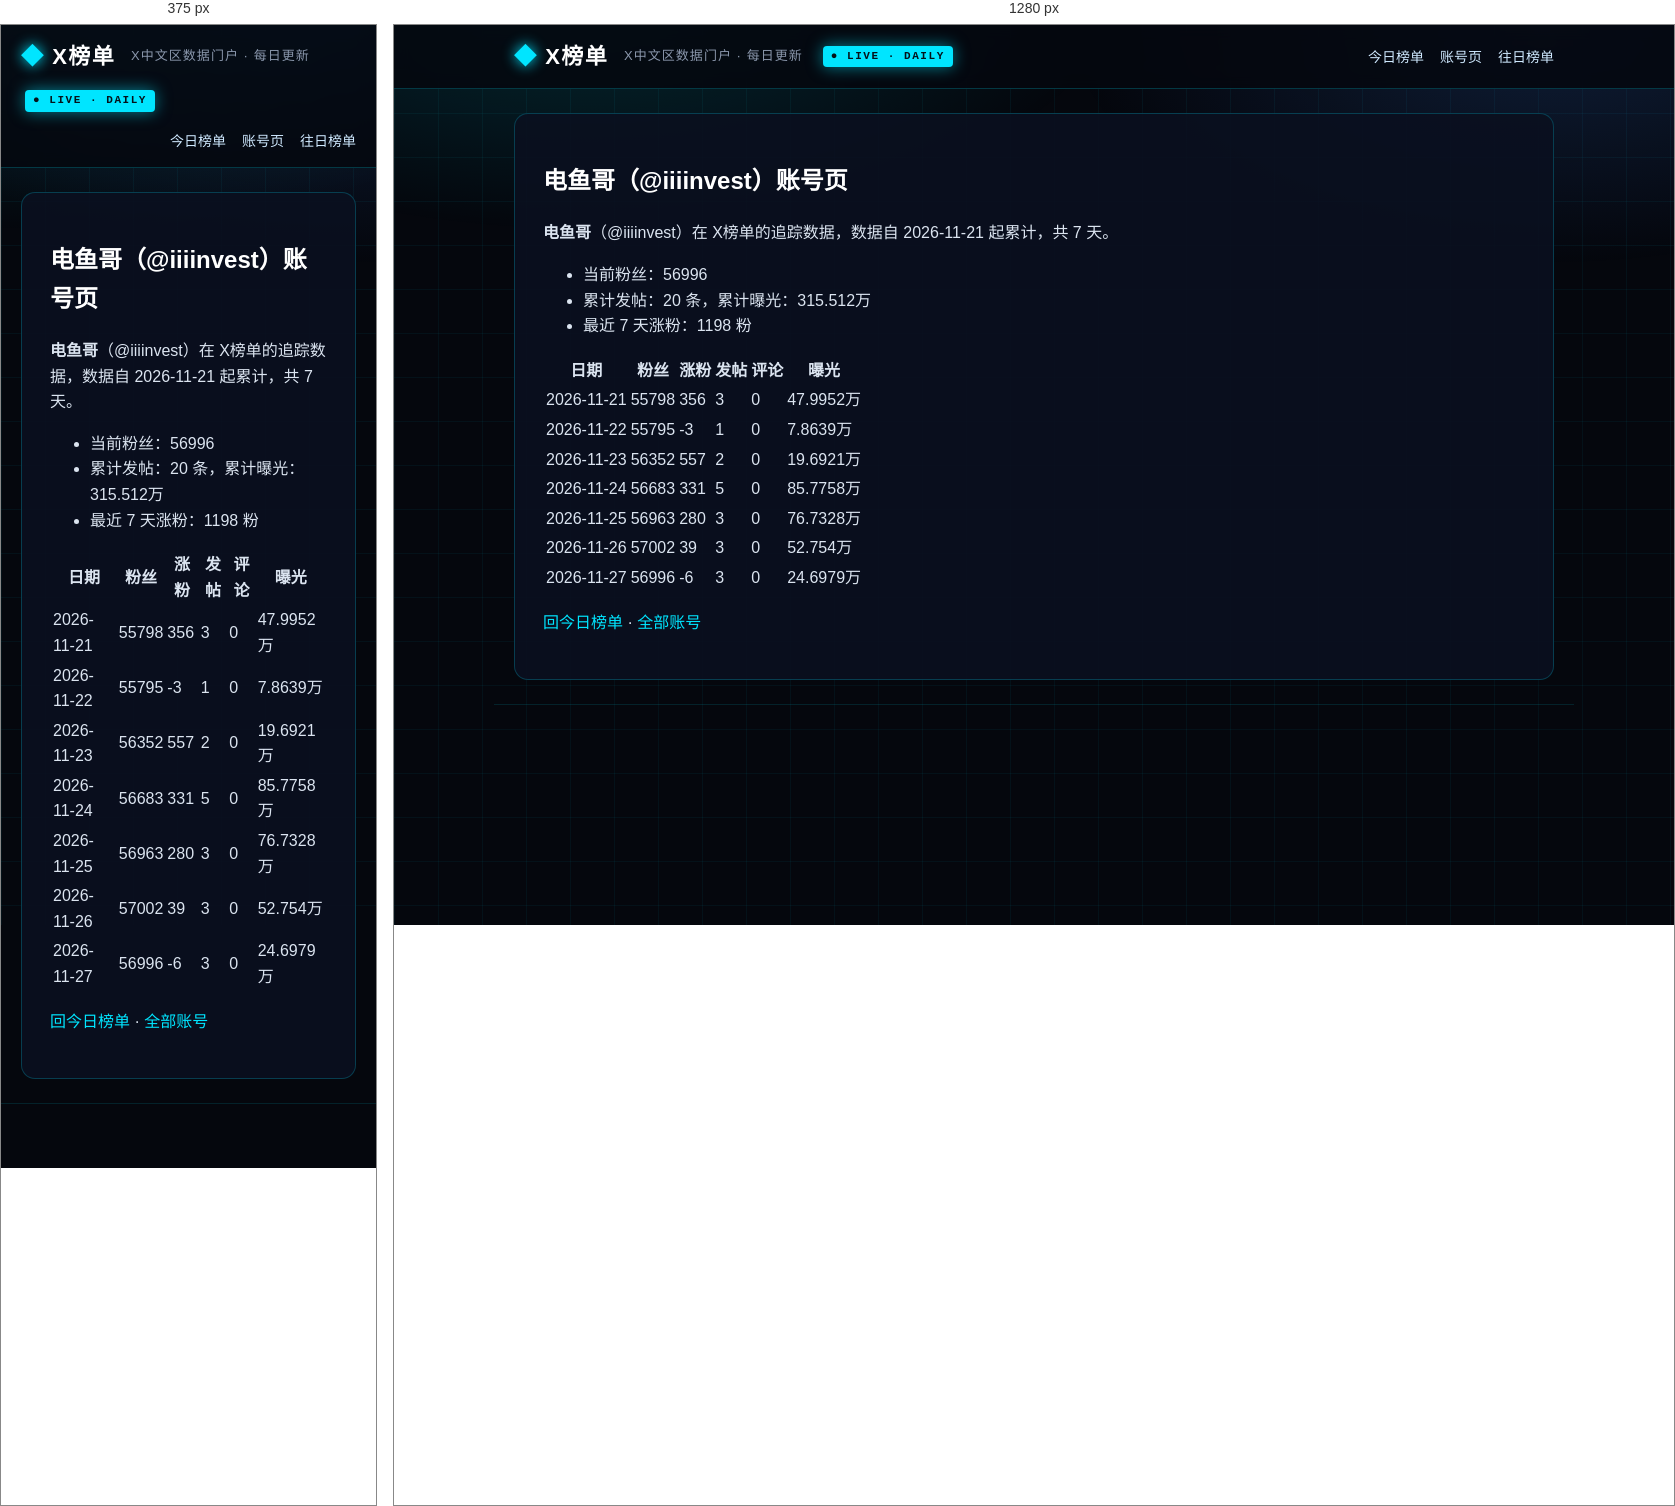
Rendered at 375 px and 1280 px, left to right.

<!-- file: index.html -->
<!DOCTYPE html>
<html lang="zh-CN">
<head>
<meta charset="utf-8">
<meta name="viewport" content="width=device-width, initial-scale=1">



<title>电鱼哥（@iiiinvest）账号页 · X榜单 · X中文区数据门户</title>
<meta name="description" content="每日更新的 X 中文区发帖、评论、涨粉、曝光榜单">
<link rel="canonical" href="https://deepblock666.github.io/accounts/iiiinvest/index.html">
<meta property="og:type" content="website">
<meta property="og:title" content="电鱼哥（@iiiinvest）账号页 · X榜单 · X中文区数据门户">
<meta property="og:description" content="每日更新的 X 中文区发帖、评论、涨粉、曝光榜单">
<meta property="og:url" content="https://deepblock666.github.io/accounts/iiiinvest/index.html">
<meta property="og:site_name" content="X榜单">
<meta name="twitter:card" content="summary">
<link rel="stylesheet" href="/css/style.css">
<meta name="generator" content="Hexo 8.1.2"></head>
<body>
<header class="top">
  <div class="wrap">
    <a class="logo" href="/">X榜单</a>
    <span class="tagline">X中文区数据门户 · 每日更新</span>
    <span class="live">● LIVE · DAILY</span>
    <nav><a href="/">今日榜单</a><a href="/accounts/">账号页</a><a href="/archives/">往日榜单</a></nav>
  </div>
</header>
<main class="wrap">
  <article class="post">
  <h1>电鱼哥（@iiiinvest）账号页</h1>
  <div class="content"><p><strong>电鱼哥</strong>（@iiiinvest）在 X榜单的追踪数据，数据自 2026-11-21 起累计，共 7 天。</p>
<ul>
<li>当前粉丝：56996</li>
<li>累计发帖：20 条，累计曝光：315.512万</li>
<li>最近 7 天涨粉：1198 粉</li>
</ul>
<table>
<thead>
<tr>
<th>日期</th>
<th>粉丝</th>
<th>涨粉</th>
<th>发帖</th>
<th>评论</th>
<th>曝光</th>
</tr>
</thead>
<tbody><tr>
<td>2026-11-21</td>
<td>55798</td>
<td>356</td>
<td>3</td>
<td>0</td>
<td>47.9952万</td>
</tr>
<tr>
<td>2026-11-22</td>
<td>55795</td>
<td>-3</td>
<td>1</td>
<td>0</td>
<td>7.8639万</td>
</tr>
<tr>
<td>2026-11-23</td>
<td>56352</td>
<td>557</td>
<td>2</td>
<td>0</td>
<td>19.6921万</td>
</tr>
<tr>
<td>2026-11-24</td>
<td>56683</td>
<td>331</td>
<td>5</td>
<td>0</td>
<td>85.7758万</td>
</tr>
<tr>
<td>2026-11-25</td>
<td>56963</td>
<td>280</td>
<td>3</td>
<td>0</td>
<td>76.7328万</td>
</tr>
<tr>
<td>2026-11-26</td>
<td>57002</td>
<td>39</td>
<td>3</td>
<td>0</td>
<td>52.754万</td>
</tr>
<tr>
<td>2026-11-27</td>
<td>56996</td>
<td>-6</td>
<td>3</td>
<td>0</td>
<td>24.6979万</td>
</tr>
</tbody></table>
<p><a href="/">回今日榜单</a> · <a href="/accounts/">全部账号</a></p>
</div>
</article>

</main>
<footer class="foot wrap">
</footer>
</body>
</html>


/* @media block from style.css */
@media(max-width:700px){.champions,.lists{grid-template-columns:1fr}.hero h1{font-size:22px}.stats strong{font-size:28px}}